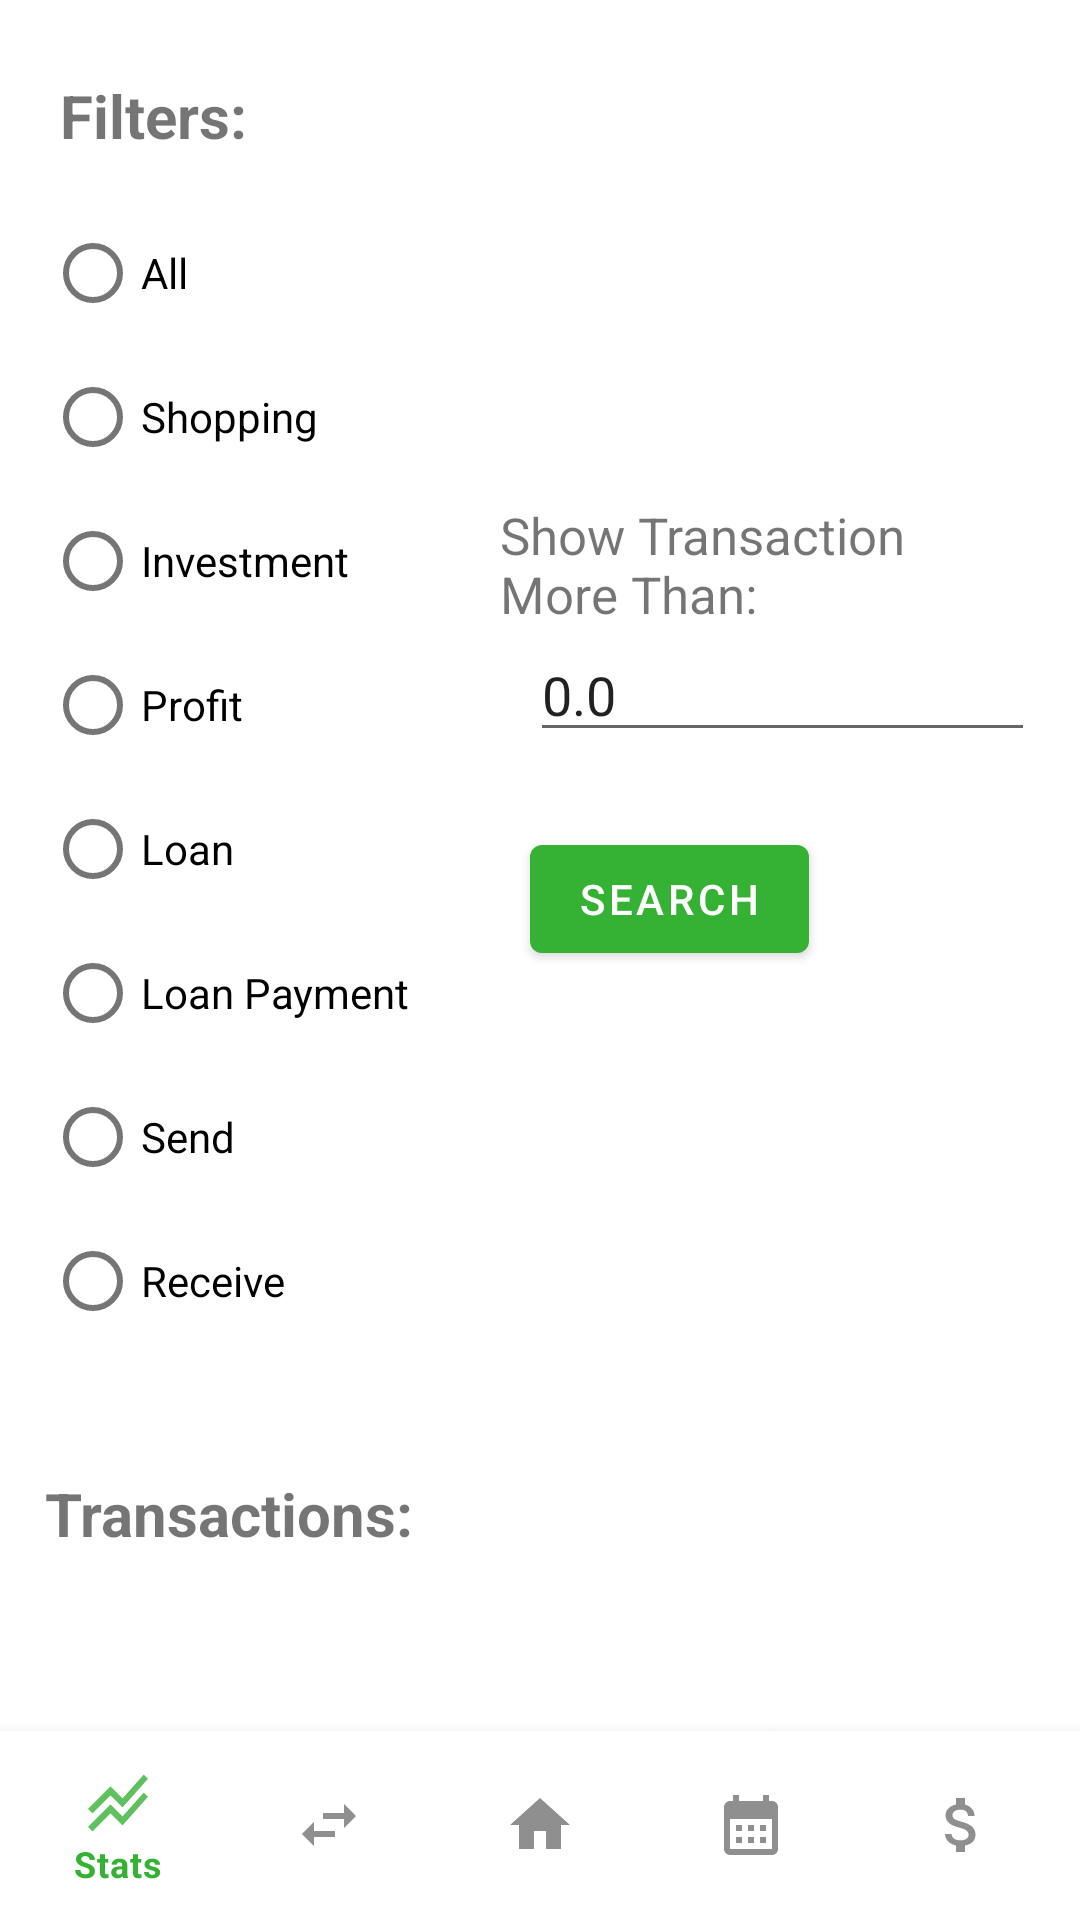

Produce the Android XML layout that renders to this screen, including the resource entries it uses.
<!-- AndroidManifest.xml: application theme Theme.AriaBank -->
<!-- res/layout/activity_transaction.xml -->
<?xml version="1.0" encoding="utf-8"?>
<RelativeLayout xmlns:android="http://schemas.android.com/apk/res/android"
    xmlns:app="http://schemas.android.com/apk/res-auto"
    xmlns:tools="http://schemas.android.com/tools"
    android:layout_width="match_parent"
    android:layout_height="match_parent"
    tools:context=".TransactionActivity">

    <androidx.core.widget.NestedScrollView
        android:layout_width="match_parent"
        android:layout_height="match_parent"
        android:layout_marginBottom="63dp">

        <RelativeLayout
            android:layout_width="match_parent"
            android:layout_height="match_parent">

            <TextView
                android:id="@+id/txtFilters"
                android:layout_width="wrap_content"
                android:layout_height="wrap_content"
                android:layout_marginStart="20dp"
                android:layout_marginTop="25dp"
                android:text="Filters: "
                android:textSize="20sp"
                android:textStyle="bold" />

            <RelativeLayout
                android:id="@+id/firstrellayout"
                android:layout_width="wrap_content"
                android:layout_height="wrap_content"
                android:layout_below="@id/txtFilters"
                android:layout_centerHorizontal="true"
                android:layout_margin="15dp">

                <RadioGroup
                    android:id="@+id/rgType"
                    android:layout_width="wrap_content"
                    android:layout_height="wrap_content"
                    android:orientation="vertical">


                    <RadioButton
                        android:id="@+id/rbAll"
                        android:layout_width="wrap_content"
                        android:layout_height="wrap_content"
                        android:text="All" />

                    <RadioButton
                        android:id="@+id/rbshopping"
                        android:layout_width="wrap_content"
                        android:layout_height="wrap_content"
                        android:text="Shopping" />

                    <RadioButton
                        android:id="@+id/rbInvestment"
                        android:layout_width="wrap_content"
                        android:layout_height="wrap_content"
                        android:text="Investment" />

                    <RadioButton
                        android:id="@+id/rbProfit"
                        android:layout_width="wrap_content"
                        android:layout_height="wrap_content"
                        android:text="Profit" />

                    <RadioButton
                        android:id="@+id/rbLoan"
                        android:layout_width="wrap_content"
                        android:layout_height="wrap_content"
                        android:text="Loan" />

                    <RadioButton
                        android:id="@+id/rbLoanPayment"
                        android:layout_width="wrap_content"
                        android:layout_height="wrap_content"
                        android:text="Loan Payment" />

                    <RadioButton
                        android:id="@+id/rbSend"
                        android:layout_width="wrap_content"
                        android:layout_height="wrap_content"
                        android:text="Send" />

                    <RadioButton
                        android:id="@+id/rbrecieve"
                        android:layout_width="wrap_content"
                        android:layout_height="wrap_content"
                        android:text="Receive" />


                </RadioGroup>

                <TextView
                    android:id="@+id/edttxtshowtransmore"
                    android:layout_width="wrap_content"
                    android:layout_height="wrap_content"
                    android:layout_marginStart="30dp"
                    android:layout_marginTop="100dp"
                    android:layout_toEndOf="@id/rgType"
                    android:text="Show Transaction More Than:"
                    android:textSize="17sp" />

                <EditText
                    android:id="@+id/edttxtMin"
                    android:layout_width="200dp"
                    android:layout_height="wrap_content"
                    android:layout_below="@id/edttxtshowtransmore"
                    android:layout_marginStart="40dp"
                    android:layout_toEndOf="@id/rgType"
                    android:inputType="numberDecimal"
                    android:text="0.0" />

                <Button
                    android:id="@+id/btnSearch"

                    android:layout_width="wrap_content"
                    android:layout_height="wrap_content"
                    android:layout_below="@id/edttxtMin"
                    android:layout_marginStart="40dp"
                    android:layout_marginTop="25dp"
                    android:layout_toEndOf="@id/rgType"
                    android:text="search"
                    android:textColor="@color/white" />


            </RelativeLayout>

            <RelativeLayout
                android:id="@+id/secondrellay"
                android:layout_width="match_parent"
                android:layout_height="wrap_content"
                android:layout_below="@+id/firstrellayout"
                android:layout_marginTop="10dp">

                <TextView
                    android:id="@+id/txtviewtransactions"
                    android:layout_width="wrap_content"
                    android:layout_height="wrap_content"
                    android:layout_marginStart="15dp"
                    android:layout_marginTop="15dp"
                    android:text="Transactions: "
                    android:textSize="20sp"
                    android:textStyle="bold" />

                <androidx.recyclerview.widget.RecyclerView
                    android:id="@+id/transactionsrecview1"
                    android:layout_width="match_parent"
                    android:layout_height="wrap_content"
                    android:layout_below="@+id/txtviewtransactions"
                    android:layout_marginStart="15dp"
                    android:layout_marginTop="10dp"
                    android:layout_marginEnd="15dp" />

                <TextView
                    android:id="@+id/txtNoTransaction"
                    android:layout_width="wrap_content"
                    android:layout_height="wrap_content"
                    android:layout_centerHorizontal="true"
                    android:layout_below="@id/txtviewtransactions"
                    android:layout_marginTop="55dp"
                    android:text="No Transaction to show :("
                    android:textStyle="italic"
                    android:visibility="visible" />


            </RelativeLayout>


        </RelativeLayout>


    </androidx.core.widget.NestedScrollView>

    <com.google.android.material.bottomnavigation.BottomNavigationView
        android:id="@+id/bottomNavViewtransaction"
        android:layout_width="match_parent"
        android:layout_height="63dp"
        android:layout_alignParentBottom="true"
        android:background="@color/white"
        android:padding="4dp"
        app:itemIconTint="@color/bottomnavcolor"
        app:itemTextColor="@color/bottomnavcolor"
        app:menu="@menu/bottom_nav_menu" />

</RelativeLayout>
<!-- resources referenced by this layout -->
<resources>
  <color name="white">#FFFFFFFF</color>
  <style name="Theme.AriaBank" parent="Theme.MaterialComponents.DayNight.DarkActionBar">
          
          <item name="colorPrimary">@color/American_Green</item>
          <item name="colorPrimaryVariant">#206A17</item>
          <item name="colorOnPrimary">#A5A5A5</item>
          
          <item name="colorSecondary">@color/teal_200</item>
          <item name="colorSecondaryVariant">@color/teal_700</item>
          <item name="colorOnSecondary">@color/black</item>
          
          <item name="android:statusBarColor" tools:targetApi="l">?attr/colorPrimaryVariant</item>
  
      </style>
  <color name="American_Green"> #35B234</color>
  <color name="teal_200">#FF03DAC5</color>
  <color name="teal_700">#FF018786</color>
  <color name="black">#FF000000</color>
</resources>
